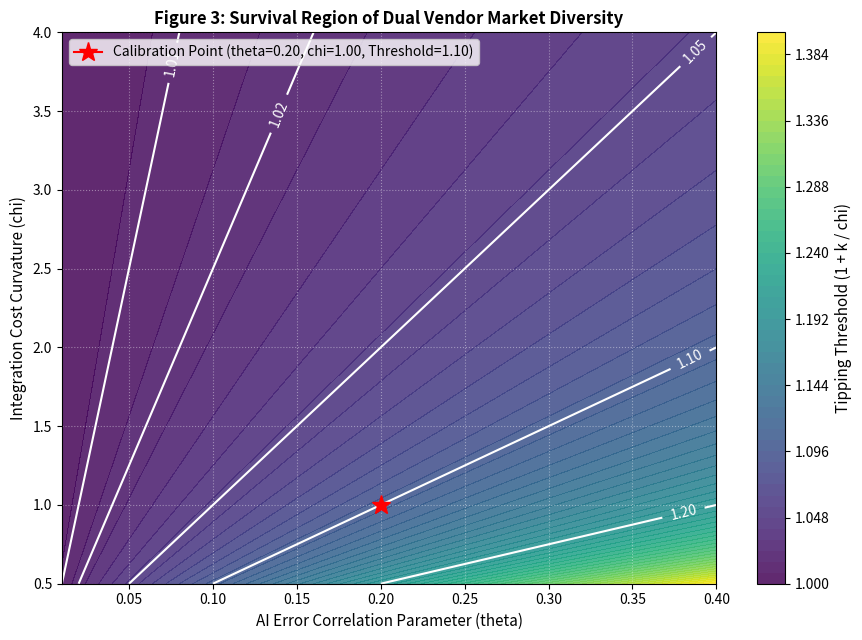

This figure's Python source:
# [Human-Authored]
GAMMA = 0.5
SIGMA_A_SQ = 1.0
THETA_GRID_NUM = 200
CHI_GRID_NUM = 200
THETA_RANGE = (0.01, 0.40)
CHI_RANGE = (0.5, 4.0)

THETA_TABLE_VALS = [0.05, 0.10, 0.20, 0.40]
CHI_TABLE_VALS = [0.5, 1.0, 2.0, 4.0]
CONTOUR_LEVELS = [1.01, 1.02, 1.05, 1.10, 1.20, 1.40]

# [AI-Generated]
import os
import sys
import numpy as np
import matplotlib.pyplot as plt

def run_part12():
    print("=== PART 12: The Survival Region ===")
    
    # 1. Compute 2D Grid of Tipping Thresholds
    theta_vals = np.linspace(THETA_RANGE[0], THETA_RANGE[1], THETA_GRID_NUM)
    chi_vals = np.linspace(CHI_RANGE[0], CHI_RANGE[1], CHI_GRID_NUM)
    THETA, CHI = np.meshgrid(theta_vals, chi_vals)
    
    # k = gamma * theta * sigma_A^2 = 0.5 * theta
    K = GAMMA * THETA * SIGMA_A_SQ
    THRESHOLD = 1.0 + K / CHI
    
    # 2. Compute Table Values
    table_data = np.zeros((len(CHI_TABLE_VALS), len(THETA_TABLE_VALS)))
    for i, chi in enumerate(CHI_TABLE_VALS):
        for j, theta in enumerate(THETA_TABLE_VALS):
            k_val = GAMMA * theta * SIGMA_A_SQ
            table_data[i, j] = 1.0 + k_val / chi
            
    print("\nTable 3: Vendor Diversity Tipping Threshold Matrix (1 + k / chi)")
    print("=" * 70)
    header = f"{'Cost Curvature (chi)':<22} | " + " | ".join([f"theta={t:<5.2f}" for t in THETA_TABLE_VALS])
    print(header)
    print("=" * 70)
    for i, chi in enumerate(CHI_TABLE_VALS):
        row_str = f"chi = {chi:<16.1f} | " + " | ".join([f"{table_data[i, j]:^10.4f}" for j in range(len(THETA_TABLE_VALS))])
        print(row_str)
    print("=" * 70)
    print("Calibration Point: theta = 0.20, chi = 1.00 -> Tipping Threshold = 1.1000")
    
    # 3. Visualization: Contour Plot of Tipping Threshold
    os.makedirs('plots', exist_ok=True)
    plt.figure(figsize=(9, 6.5))
    
    # Contour fill & lines
    cf = plt.contourf(THETA, CHI, THRESHOLD, levels=50, cmap='viridis', alpha=0.85)
    cbar = plt.colorbar(cf)
    cbar.set_label('Tipping Threshold (1 + k / chi)', fontsize=11)
    
    cs = plt.contour(THETA, CHI, THRESHOLD, levels=CONTOUR_LEVELS, colors='white', linewidths=1.5)
    plt.clabel(cs, inline=True, fontsize=10, fmt='%.2f')
    
    # Mark calibration point (theta = 0.2, chi = 1.0)
    plt.plot(0.20, 1.00, marker='*', color='red', markersize=14, label='Calibration Point (theta=0.20, chi=1.00, Threshold=1.10)')
    
    plt.xlabel('AI Error Correlation Parameter (theta)', fontsize=11)
    plt.ylabel('Integration Cost Curvature (chi)', fontsize=11)
    plt.title('Figure 3: Survival Region of Dual Vendor Market Diversity', fontsize=12, fontweight='bold')
    plt.grid(True, linestyle=':', alpha=0.4, color='white')
    plt.legend(loc='upper left', fontsize=10)
    plt.tight_layout()
    
    plot_path = 'plots/part12_survival_region.png'
    plt.savefig(plot_path, dpi=300)
    plt.close()
    print(f"Saved survival region contour figure to {plot_path}")
    
    # 4. Save Text Report
    os.makedirs('data', exist_ok=True)
    with open('data/part12_report.txt', 'w') as f:
        f.write("=== PART 12 REPORT: The Survival Region ===\n\n")
        f.write("Table 3: Vendor Diversity Tipping Threshold Matrix (1 + k / chi)\n")
        f.write("=" * 70 + "\n")
        f.write(header + "\n")
        f.write("=" * 70 + "\n")
        for i, chi in enumerate(CHI_TABLE_VALS):
            row_str = f"chi = {chi:<16.1f} | " + " | ".join([f"{table_data[i, j]:^10.4f}" for j in range(len(THETA_TABLE_VALS))])
            f.write(row_str + "\n")
        f.write("=" * 70 + "\n\n")
        f.write("Economic Interpretation:\n")
        f.write("Thresholds range from 1.006 (weakly correlated errors theta=0.05, expensive integration chi=4.0) ")
        f.write("to 1.400 (strongly correlated errors theta=0.40, cheap integration chi=0.5).\n")
        f.write("Vendor diversity is most fragile exactly where AI errors are least correlated, ")
        f.write("and most robust where AI errors are most correlated.\n")

if __name__ == "__main__":
    run_part12()
